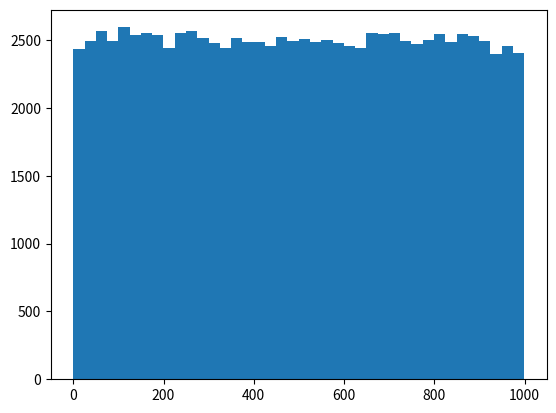

Write the Python code that produced this figure. (Note: this script raises an exception after producing the figure.)
sum = 0
for x in [1,2,3,4,5]:
      sum = sum + x

print(sum)

import numpy as np
import matplotlib
import matplotlib.pyplot as plt 
myarr = np.random.randint(1000, size=100000)
plt.hist(myarr, bins=40)
plt.show()

#cd /home/<user>/output
sum.to_csv("sum.csv", index=False)
myarr.to_csv("myarr.csv", index=False)

